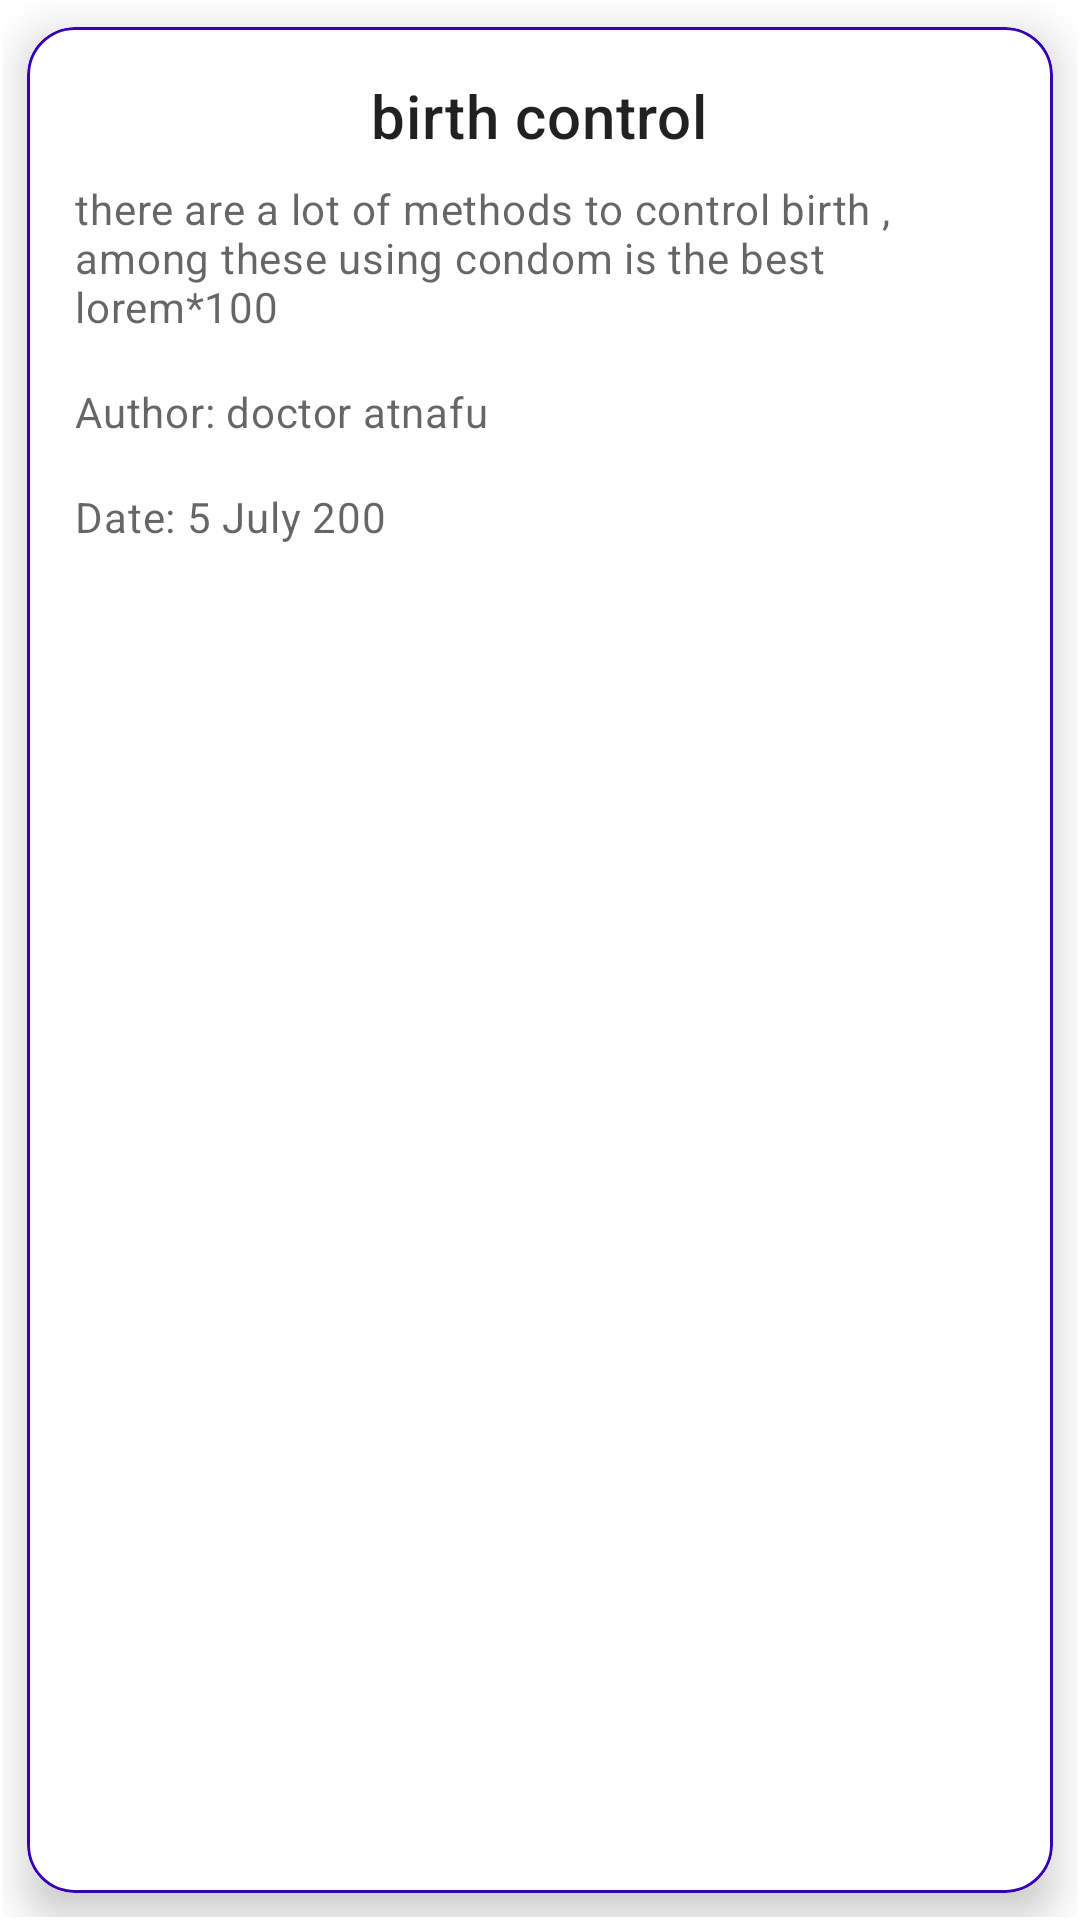

Android layout source for this screen:
<!-- AndroidManifest.xml: application theme Theme.HealthAdvisor -->
<!-- res/layout/activity_detail.xml -->
<?xml version="1.0" encoding="utf-8"?>
<LinearLayout xmlns:android="http://schemas.android.com/apk/res/android"
    android:layout_width="match_parent"
    android:layout_height="match_parent"
    xmlns:app="http://schemas.android.com/apk/res-auto"
    android:padding="1dp"
    android:orientation="vertical">

    <com.google.android.material.card.MaterialCardView
        android:id="@+id/card1"
        android:layout_width="match_parent"
        app:strokeWidth="1dp"
        app:strokeColor="@color/purple_700"
        app:cardElevation="8dp"
        app:cardCornerRadius="16dp"
        android:layout_height="match_parent"
        android:layout_margin="8dp"
        android:clickable="false"
        android:focusable="false"
        android:checkable="false"
        >

        <LinearLayout
            android:layout_width="match_parent"
            android:layout_height="wrap_content"
            android:orientation="vertical">

            <LinearLayout
                android:layout_width="match_parent"
                android:layout_height="wrap_content"
                android:orientation="vertical"
                android:padding="16dp">

                
                <TextView
                    android:id="@+id/title"
                    android:layout_gravity="center"
                    android:layout_width="wrap_content"
                    android:layout_height="wrap_content"
                    android:text="birth control"
                    android:textAppearance="?attr/textAppearanceHeadline6"
                    />
                <TextView
                    android:id="@+id/info"
                    android:layout_width="wrap_content"
                    android:layout_height="wrap_content"
                    android:layout_marginTop="8dp"
                    android:ellipsize="end"
                    android:maxLines="3"
                    android:text="there are a lot of methods to control birth , among these using condom is the best lorem*100 "
                    android:textAppearance="?attr/textAppearanceBody2"
                    android:textColor="?android:attr/textColorSecondary"
                    />
                <TextView
                    android:id="@+id/author"
                    android:layout_width="wrap_content"
                    android:layout_height="wrap_content"
                    android:layout_marginTop="16dp"
                    android:text="Author: doctor atnafu"
                    android:textAppearance="?attr/textAppearanceBody2"
                    android:textColor="?android:attr/textColorSecondary"
                    />

                <TextView
                    android:id="@+id/date"
                    android:layout_width="wrap_content"
                    android:layout_height="wrap_content"
                    android:layout_marginTop="16dp"
                    android:text="Date: 5 July 200"
                    android:textAppearance="?attr/textAppearanceBody2"
                    android:textColor="?android:attr/textColorSecondary"
                    />

            </LinearLayout>


        </LinearLayout>

    </com.google.android.material.card.MaterialCardView>
</LinearLayout>
<!-- resources referenced by this layout -->
<resources>
  <color name="purple_700">#FF3700B3</color>
  <style name="Theme.HealthAdvisor" parent="Theme.MaterialComponents.DayNight.DarkActionBar">
          
          <item name="colorPrimary">@color/purple_500</item>
          <item name="colorPrimaryVariant">@color/purple_700</item>
          <item name="colorOnPrimary">@color/white</item>
          
          <item name="android:statusBarColor" tools:targetApi="l">?attr/colorPrimaryVariant</item>
          
      </style>
  <color name="purple_500">#FF6200EE</color>
  <color name="white">#FFFFFFFF</color>
</resources>
